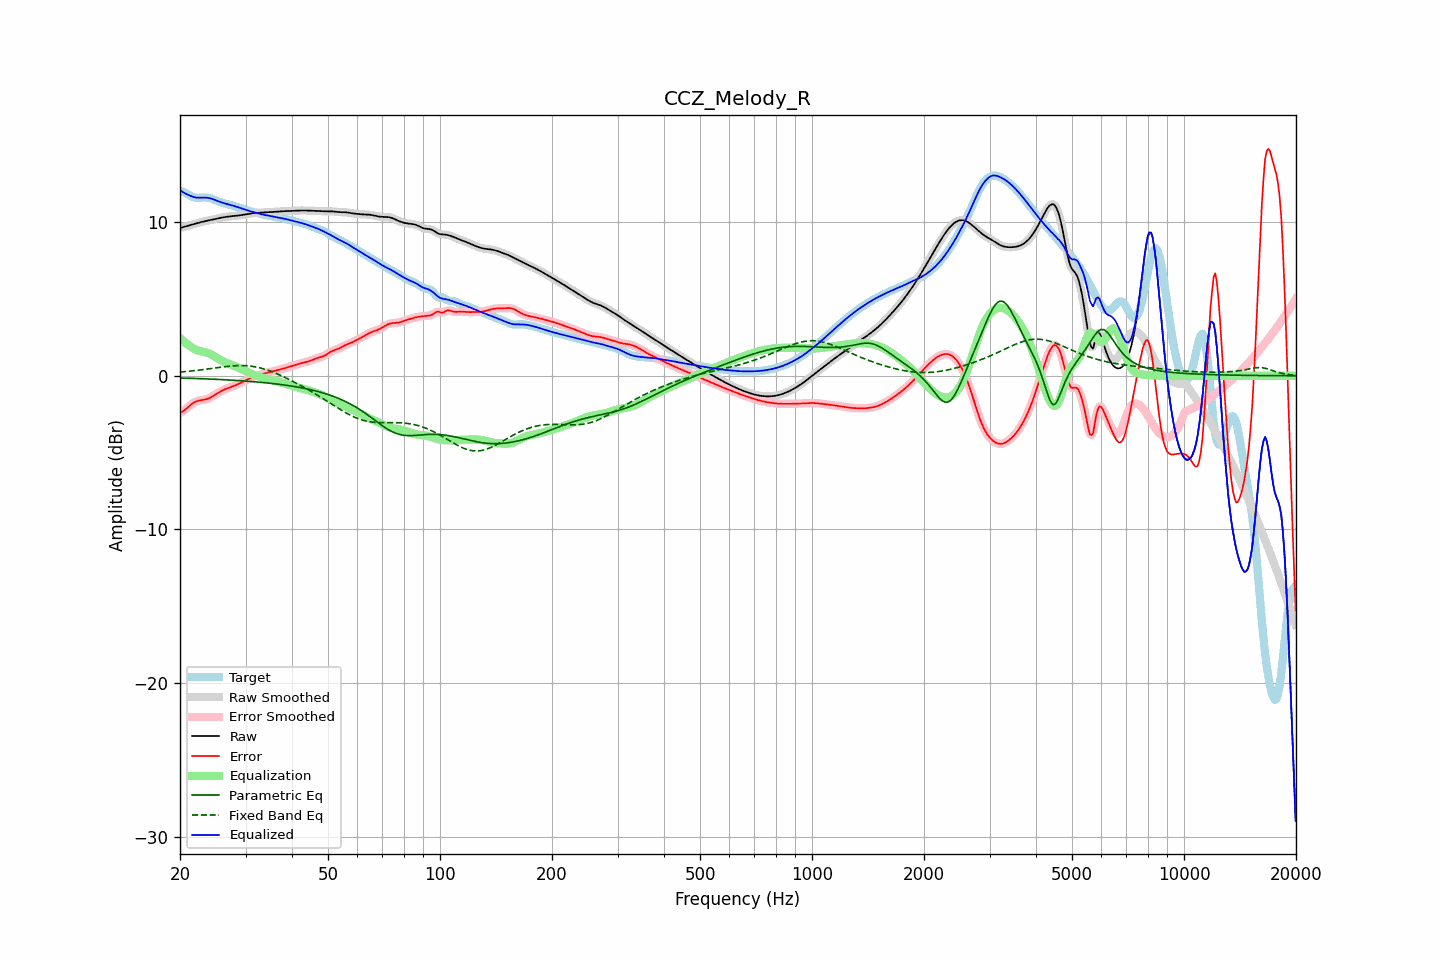

The data file committed next to this chart (first rows):
frequency, raw, error, smoothed, error_smoothed, equalization, parametric_eq, fixed_band_eq, equalized_raw, equalized_smoothed, target
20.00, 9.62, -2.41, 9.62, -2.41, 2.46, -0.14, 0.24, 12.09, 12.09, 12.03
20.20, 9.65, -2.36, 9.65, -2.36, 2.36, -0.15, 0.25, 12.02, 12.02, 12.01
20.40, 9.68, -2.29, 9.68, -2.29, 2.27, -0.15, 0.26, 11.95, 11.95, 11.97
20.61, 9.71, -2.22, 9.71, -2.22, 2.18, -0.15, 0.27, 11.89, 11.89, 11.93
20.81, 9.74, -2.13, 9.74, -2.13, 2.10, -0.16, 0.28, 11.83, 11.83, 11.87
21.02, 9.77, -2.04, 9.77, -2.04, 2.02, -0.16, 0.29, 11.78, 11.78, 11.81
21.23, 9.80, -1.95, 9.80, -1.95, 1.94, -0.16, 0.30, 11.74, 11.74, 11.75
21.44, 9.83, -1.86, 9.83, -1.87, 1.88, -0.17, 0.31, 11.70, 11.70, 11.69
21.66, 9.86, -1.79, 9.86, -1.79, 1.80, -0.17, 0.32, 11.66, 11.66, 11.65
21.87, 9.89, -1.72, 9.89, -1.72, 1.74, -0.17, 0.34, 11.63, 11.63, 11.61
22.09, 9.92, -1.67, 9.92, -1.67, 1.69, -0.18, 0.35, 11.61, 11.61, 11.59
22.31, 9.95, -1.64, 9.95, -1.64, 1.65, -0.18, 0.36, 11.60, 11.60, 11.58
22.54, 9.98, -1.61, 9.98, -1.61, 1.62, -0.18, 0.37, 11.59, 11.59, 11.59
22.76, 10.00, -1.59, 10.00, -1.59, 1.59, -0.19, 0.38, 11.60, 11.60, 11.60
22.99, 10.03, -1.58, 10.03, -1.58, 1.57, -0.19, 0.40, 11.60, 11.60, 11.61
23.22, 10.05, -1.56, 10.05, -1.56, 1.55, -0.20, 0.41, 11.60, 11.60, 11.61
23.45, 10.08, -1.54, 10.08, -1.54, 1.53, -0.20, 0.43, 11.60, 11.60, 11.61
23.69, 10.10, -1.51, 10.10, -1.50, 1.49, -0.20, 0.44, 11.59, 11.59, 11.60
23.92, 10.12, -1.46, 10.12, -1.46, 1.45, -0.21, 0.45, 11.57, 11.57, 11.58
24.16, 10.14, -1.41, 10.14, -1.41, 1.41, -0.21, 0.47, 11.55, 11.55, 11.56
24.40, 10.17, -1.35, 10.17, -1.36, 1.35, -0.22, 0.48, 11.52, 11.52, 11.52
24.65, 10.19, -1.29, 10.19, -1.29, 1.29, -0.22, 0.50, 11.48, 11.48, 11.48
24.89, 10.21, -1.22, 10.21, -1.22, 1.23, -0.23, 0.51, 11.44, 11.44, 11.44
25.14, 10.24, -1.16, 10.24, -1.16, 1.16, -0.23, 0.53, 11.40, 11.40, 11.39
25.39, 10.26, -1.09, 10.26, -1.09, 1.10, -0.24, 0.54, 11.36, 11.36, 11.35
25.65, 10.28, -1.03, 10.28, -1.03, 1.04, -0.24, 0.55, 11.32, 11.32, 11.31
25.91, 10.30, -0.97, 10.30, -0.97, 0.98, -0.25, 0.57, 11.28, 11.28, 11.28
26.16, 10.32, -0.92, 10.32, -0.92, 0.93, -0.25, 0.58, 11.25, 11.25, 11.24
26.43, 10.34, -0.88, 10.34, -0.88, 0.88, -0.26, 0.59, 11.22, 11.22, 11.22
26.69, 10.35, -0.84, 10.35, -0.84, 0.84, -0.26, 0.61, 11.19, 11.19, 11.19
26.96, 10.37, -0.80, 10.37, -0.80, 0.80, -0.27, 0.62, 11.17, 11.16, 11.17
27.23, 10.38, -0.76, 10.38, -0.76, 0.76, -0.28, 0.63, 11.14, 11.14, 11.14
27.50, 10.39, -0.72, 10.39, -0.72, 0.72, -0.28, 0.64, 11.11, 11.11, 11.11
27.77, 10.40, -0.68, 10.40, -0.68, 0.68, -0.29, 0.64, 11.08, 11.08, 11.08
28.05, 10.41, -0.64, 10.41, -0.64, 0.64, -0.30, 0.65, 11.05, 11.05, 11.05
28.33, 10.42, -0.59, 10.42, -0.59, 0.59, -0.30, 0.66, 11.01, 11.01, 11.01
28.62, 10.43, -0.55, 10.43, -0.55, 0.55, -0.31, 0.66, 10.98, 10.98, 10.98
28.90, 10.45, -0.50, 10.45, -0.50, 0.50, -0.32, 0.66, 10.94, 10.94, 10.94
29.19, 10.46, -0.45, 10.46, -0.45, 0.45, -0.32, 0.67, 10.91, 10.91, 10.91
29.48, 10.48, -0.40, 10.48, -0.40, 0.40, -0.33, 0.66, 10.87, 10.87, 10.87
29.78, 10.49, -0.35, 10.49, -0.35, 0.34, -0.34, 0.66, 10.84, 10.84, 10.84
30.08, 10.51, -0.29, 10.51, -0.29, 0.29, -0.34, 0.66, 10.80, 10.80, 10.80
30.38, 10.53, -0.24, 10.53, -0.24, 0.24, -0.35, 0.65, 10.77, 10.77, 10.77
30.68, 10.55, -0.19, 10.55, -0.19, 0.19, -0.36, 0.64, 10.74, 10.74, 10.74
30.99, 10.57, -0.14, 10.57, -0.14, 0.14, -0.37, 0.63, 10.71, 10.71, 10.70
31.30, 10.58, -0.09, 10.58, -0.09, 0.10, -0.38, 0.61, 10.68, 10.68, 10.67
31.61, 10.60, -0.05, 10.60, -0.05, 0.05, -0.39, 0.60, 10.65, 10.65, 10.64
31.93, 10.61, -0.01, 10.60, -0.01, 0.02, -0.39, 0.58, 10.62, 10.62, 10.62
32.24, 10.61, 0.02, 10.61, 0.02, -0.02, -0.40, 0.56, 10.59, 10.59, 10.59
32.57, 10.61, 0.05, 10.61, 0.05, -0.05, -0.41, 0.53, 10.56, 10.56, 10.57
32.89, 10.62, 0.08, 10.62, 0.08, -0.08, -0.42, 0.51, 10.54, 10.54, 10.54
33.22, 10.62, 0.10, 10.62, 0.11, -0.11, -0.43, 0.48, 10.51, 10.51, 10.52
33.55, 10.63, 0.14, 10.63, 0.14, -0.14, -0.44, 0.45, 10.49, 10.49, 10.49
33.89, 10.64, 0.17, 10.64, 0.17, -0.17, -0.45, 0.42, 10.47, 10.47, 10.47
34.23, 10.64, 0.20, 10.64, 0.20, -0.19, -0.46, 0.39, 10.45, 10.45, 10.45
34.57, 10.65, 0.23, 10.65, 0.23, -0.22, -0.47, 0.35, 10.43, 10.43, 10.43
34.92, 10.66, 0.25, 10.66, 0.25, -0.25, -0.49, 0.31, 10.41, 10.41, 10.41
35.27, 10.67, 0.28, 10.67, 0.28, -0.28, -0.50, 0.27, 10.39, 10.39, 10.39
35.62, 10.67, 0.30, 10.67, 0.30, -0.30, -0.51, 0.23, 10.37, 10.37, 10.37
35.97, 10.68, 0.33, 10.68, 0.33, -0.33, -0.52, 0.19, 10.35, 10.35, 10.35
... 635 more rows
